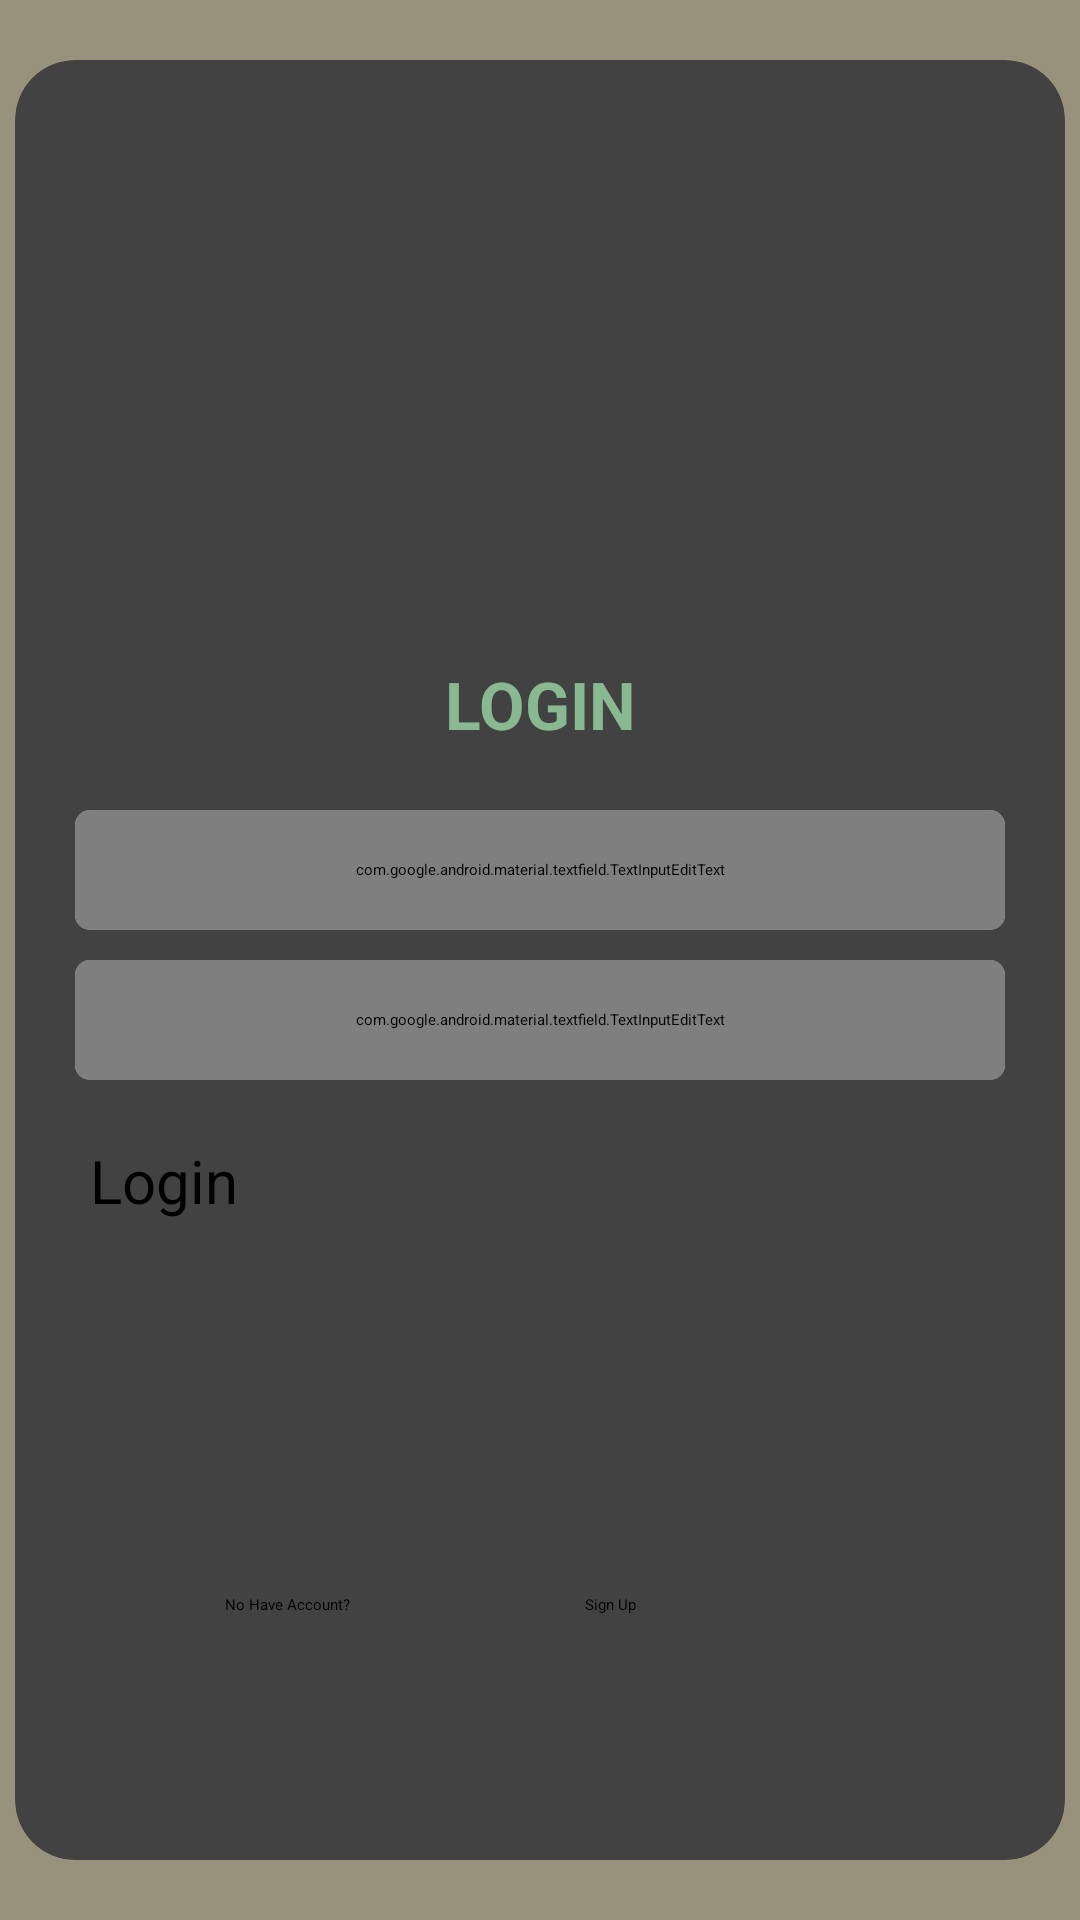

Reconstruct the res/layout file that produces this screen, plus the resources it refers to.
<!-- AndroidManifest.xml: application theme Theme.CAPSTONE -->
<!-- res/layout/login.xml -->
<?xml version="1.0" encoding="utf-8"?>
<androidx.constraintlayout.widget.ConstraintLayout xmlns:android="http://schemas.android.com/apk/res/android"
    android:layout_width="match_parent"
    android:layout_height="match_parent"
    xmlns:app="http://schemas.android.com/apk/res-auto"
    android:background="@color/coklat1">
    
    <androidx.cardview.widget.CardView
        android:id="@+id/card_login"
        android:layout_width="350dp"
        android:layout_height="600dp"
        app:layout_constraintTop_toTopOf="parent"
        app:layout_constraintStart_toStartOf="parent"
        app:layout_constraintEnd_toEndOf="parent"
        app:layout_constraintBottom_toBottomOf="parent"
        app:cardCornerRadius="20dp">

        <androidx.cardview.widget.CardView
            android:layout_width="150dp"
            android:layout_height="150dp"
            android:layout_gravity="center_horizontal"
            android:layout_marginTop="40dp"
            app:cardCornerRadius="100dp">
        
        <ImageView
            android:layout_width="150dp"
            android:layout_height="150dp"
            android:scaleType="centerCrop"
            android:src="@drawable/superlutpi"/>

        </androidx.cardview.widget.CardView>
        
        <TextView
            android:layout_width="100dp"
            android:layout_height="25dp"
            android:text="LOGIN"
            android:textStyle="bold"
            android:textSize="22sp"
            android:textAlignment="center"
            android:layout_gravity="center_horizontal"
            android:layout_marginTop="200dp"
            android:textColor="@color/green"/>

        <androidx.cardview.widget.CardView
            android:id="@+id/cardview_username_login"
            android:layout_width="match_parent"
            android:layout_height="40dp"
            android:layout_marginTop="250dp"
            android:layout_marginStart="20dp"
            android:layout_marginEnd="20dp"
            app:layout_constraintTop_toTopOf="parent"
            app:cardCornerRadius="5dp"
            android:backgroundTint="@color/abu">

            <com.google.android.material.textfield.TextInputEditText
                android:id="@+id/input_login"
                android:layout_width="match_parent"
                android:layout_height="match_parent"
                android:hint="   Username"
                android:inputType="text"
                app:iconifiedByDefault="false"/>

        </androidx.cardview.widget.CardView>

        <androidx.cardview.widget.CardView
            android:id="@+id/cardview_password_login"
            android:layout_width="match_parent"
            android:layout_height="40dp"
            android:layout_marginTop="300dp"
            android:layout_marginStart="20dp"
            android:layout_marginEnd="20dp"
            app:layout_constraintTop_toTopOf="parent"
            app:cardCornerRadius="5dp"
            android:backgroundTint="@color/abu">

            <com.google.android.material.textfield.TextInputEditText
                android:id="@+id/input_login2"
                android:layout_width="match_parent"
                android:layout_height="match_parent"
                android:hint="   Password"
                android:inputType="textPassword"
                app:iconifiedByDefault="false"/>

        </androidx.cardview.widget.CardView>

        <Button
            android:id="@+id/btn_signup"
            android:layout_width="300dp"
            android:layout_height="50dp"
            app:layout_constraintStart_toStartOf="parent"
            app:layout_constraintEnd_toEndOf="parent"
            app:layout_constraintTop_toBottomOf="@id/text_or"
            android:layout_marginTop="360dp"
            android:text="Login"
            android:textSize="20sp"
            android:backgroundTint="@color/blue"
            android:layout_gravity="center_horizontal"/>

        <TextView
            android:layout_width="wrap_content"
            android:layout_height="30dp"
            android:text="No Have Account?"
            android:gravity="center_vertical"
            android:layout_marginStart="70dp"
            android:layout_marginTop="500dp"/>

        <Button
            android:layout_width="wrap_content"
            android:layout_height="40dp"
            android:layout_marginStart="190dp"
            android:layout_marginTop="495dp"
            android:backgroundTint="@color/green"
            android:gravity="center_vertical"
            android:text="Sign Up" />
        
    </androidx.cardview.widget.CardView>

</androidx.constraintlayout.widget.ConstraintLayout>
<!-- resources referenced by this layout -->
<resources>
  <color name="abu">#D9D9D9</color>
  <color name="blue">#006A84</color>
  <color name="coklat1">#98927C</color>
  <color name="green">#89B991</color>
</resources>
